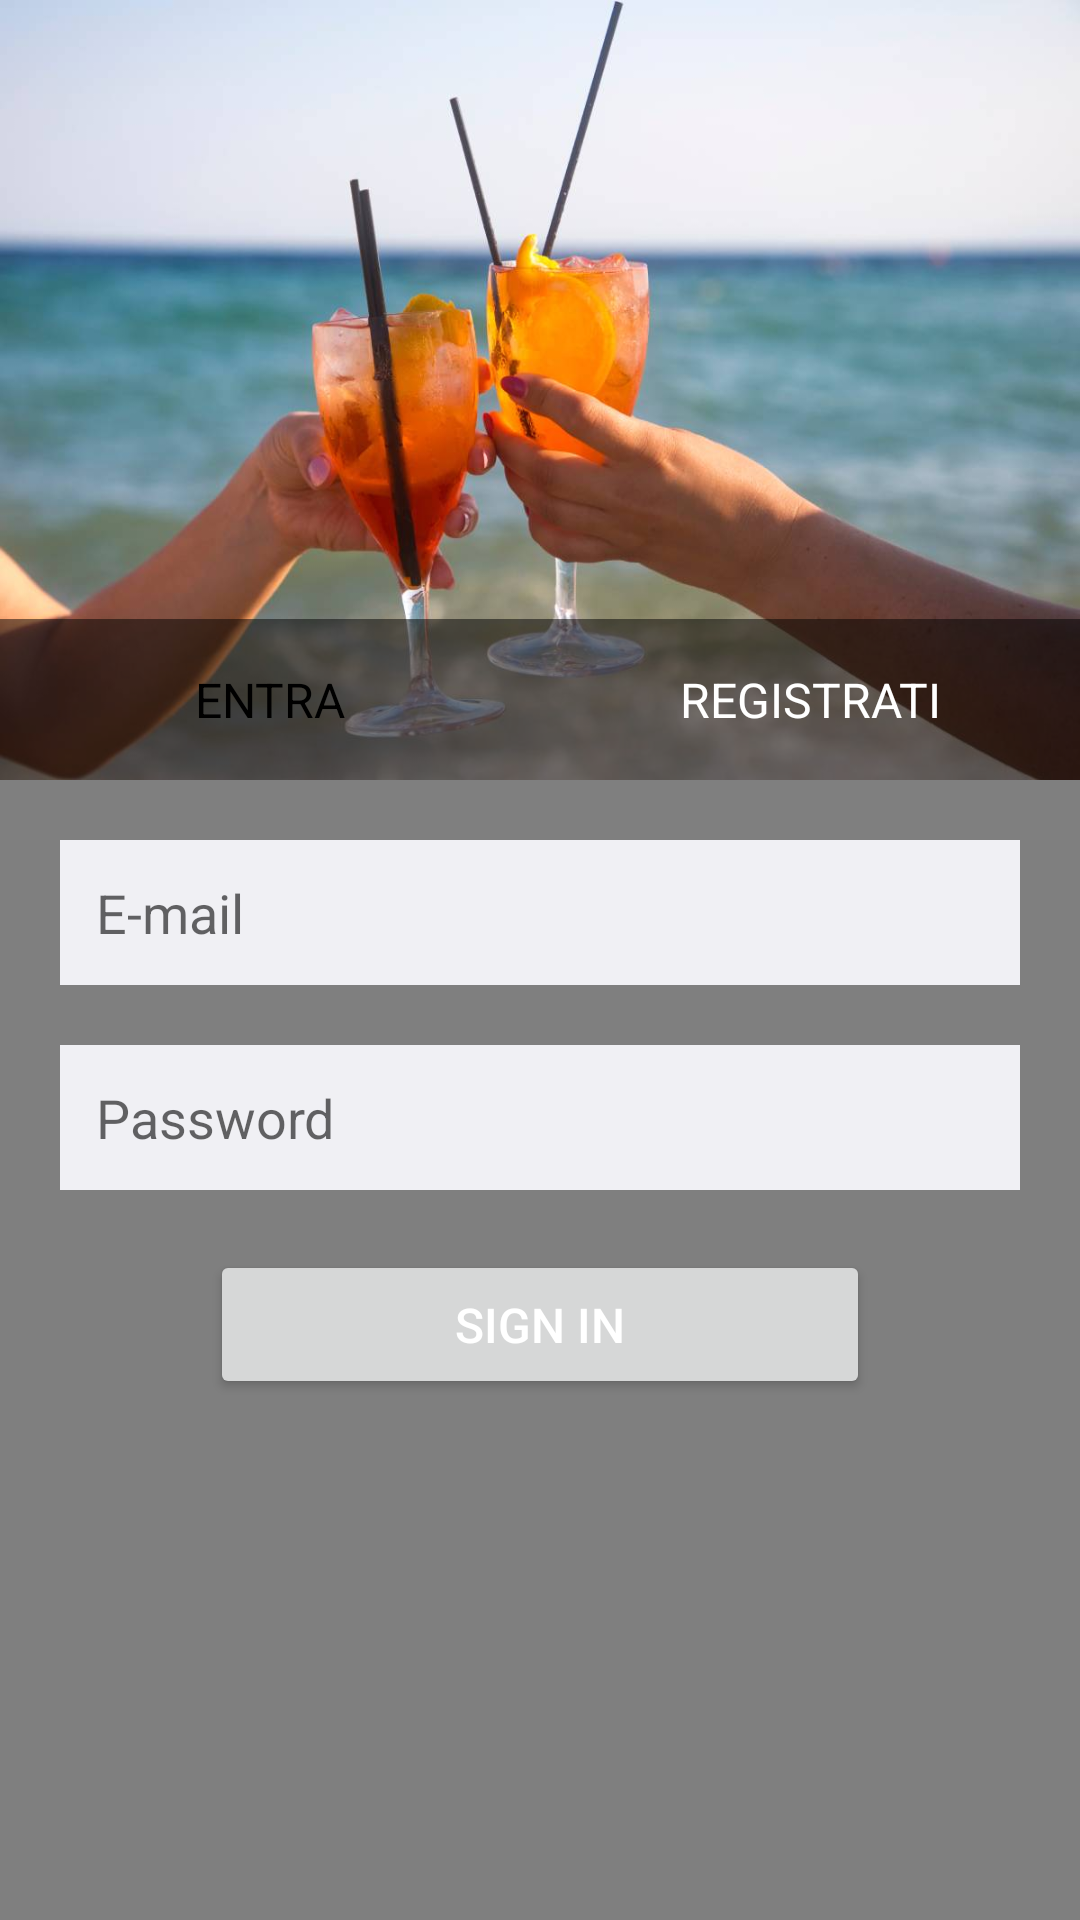

Reconstruct the res/layout file that produces this screen, plus the resources it refers to.
<!-- AndroidManifest.xml: application theme Theme.App3Stelle.NoActionBar -->
<!-- res/layout/login_layout.xml -->
<?xml version="1.0" encoding="utf-8"?>

<LinearLayout
    xmlns:android="http://schemas.android.com/apk/res/android"
    android:layout_width="match_parent"
    android:layout_height="match_parent"
    android:orientation="vertical">
    <FrameLayout
        android:layout_width="match_parent"
        android:layout_height="260dp">
        <ImageView
            android:layout_width="match_parent"
            android:layout_height="260dp"
            android:background="@drawable/aperitivo"/>
        <LinearLayout
            android:layout_width="match_parent"
            android:layout_height="wrap_content"
            android:orientation="horizontal"
            android:layout_gravity="center|bottom"
            android:background="#80000000">
            <TextView
                android:id="@+id/sin"
                android:layout_width="0dp"
                android:layout_weight="1"
                android:layout_height="wrap_content"
                android:text="ENTRA"
                android:textColor="#000000"
                android:textSize="16dp"
                android:layout_gravity="center"
                android:gravity="center"
                android:padding="16dp"/>
            <TextView
                android:id="@+id/sup"
                android:layout_width="0dp"
                android:layout_weight="1"
                android:layout_height="wrap_content"
                android:layout_gravity="center"
                android:gravity="center"
                android:text="REGISTRATI"
                android:textColor="#fff"
                android:textSize="16dp"
                android:padding="16dp"/>
        </LinearLayout>
    </FrameLayout>

    <LinearLayout
        android:layout_width="match_parent"
        android:layout_height="470dp"
        android:layout_gravity="center|bottom"
        android:background="#80000000"
        android:orientation="vertical">

        <EditText
            android:id="@+id/mal"
            android:layout_width="match_parent"
            android:layout_height="wrap_content"
            android:layout_marginLeft="20dp"
            android:layout_marginTop="20dp"
            android:layout_marginRight="20dp"
            android:layout_marginBottom="10dp"
            android:background="#f0f0f4"
            android:drawableLeft="@drawable/mail"
            android:drawablePadding="16dp"
            android:hint="E-mail"
            android:inputType="text"
            android:padding="12dp"
            android:textColor="#000" />

        <EditText
            android:id="@+id/pswd"
            android:layout_width="match_parent"
            android:layout_height="wrap_content"
            android:layout_marginLeft="20dp"
            android:layout_marginTop="10dp"
            android:layout_marginRight="20dp"
            android:layout_marginBottom="20dp"
            android:background="#f0f0f4"
            android:drawableLeft="@drawable/lockkers"
            android:drawablePadding="16dp"
            android:hint="Password"
            android:inputType="textPassword"
            android:padding="12dp"
            android:textColor="#000" />


        <Button
            android:id="@+id/btnS"
            android:layout_width="match_parent"
            android:layout_height="wrap_content"
            android:layout_marginLeft="70dp"
            android:layout_marginRight="70dp"
            android:layout_marginBottom="5dp"
            android:gravity="center"
            android:padding="14dp"
            android:text="Sign In"
            android:textAlignment="center"
            android:textColor="#fff"
            android:textSize="16dp" />
    </LinearLayout>
</LinearLayout>
<!-- resources referenced by this layout -->
<resources>
  <!-- drawable aperitivo: jpg bitmap (drawable, 46618 bytes) -->
  <style name="Theme.App3Stelle.NoActionBar">
          <item name="windowActionBar">false</item>
          <item name="windowNoTitle">true</item>
      </style>
</resources>
